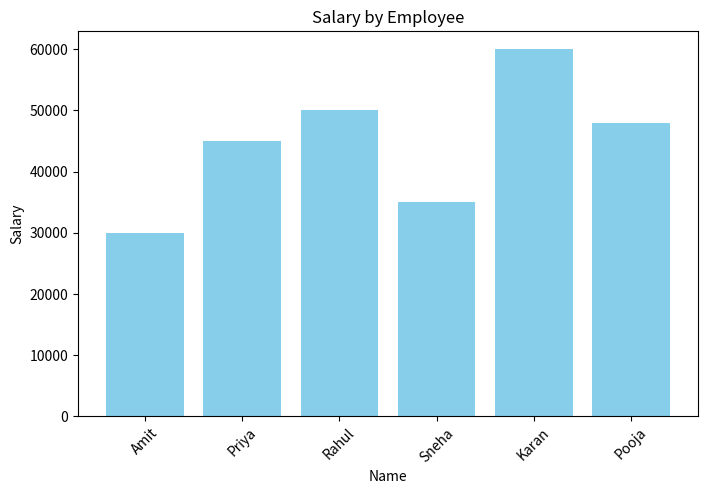
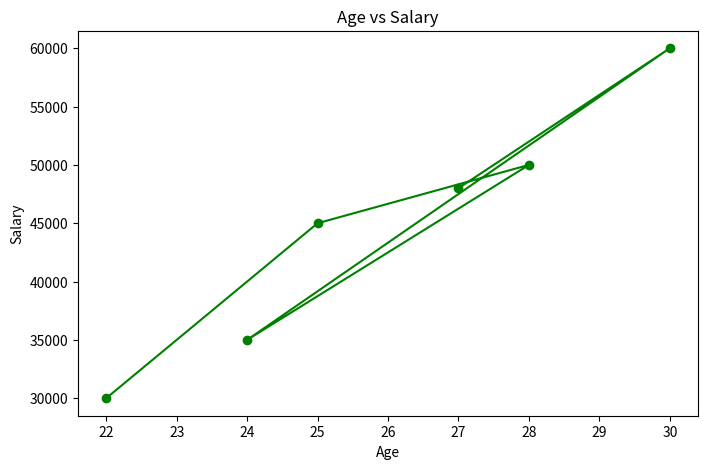
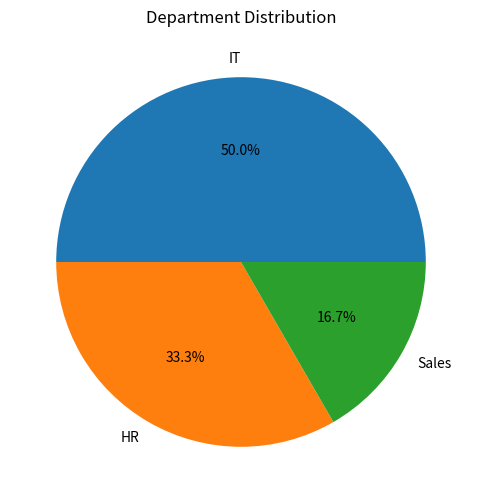

Recreate these plots in Python, in order.
import pandas as pd
import matplotlib.pyplot as plt

df = pd.DataFrame({
    'Name': ['Amit', 'Priya', 'Rahul', 'Sneha', 'Karan', 'Pooja'],
    'Age': [22, 25, 28, 24, 30, 27],
    'Salary': [30000, 45000, 50000, 35000, 60000, 48000],
    'Department': ['IT', 'HR', 'IT', 'Sales', 'IT', 'HR']
})

# 1. Bar Chart
plt.figure(figsize=(8,5))
plt.bar(df['Name'], df['Salary'], color='skyblue')
plt.title("Salary by Employee")
plt.xlabel("Name")
plt.ylabel("Salary")
plt.xticks(rotation=45)
plt.show()

# 2. Line Chart
plt.figure(figsize=(8,5))
plt.plot(df['Age'], df['Salary'], marker='o', color='green')
plt.title("Age vs Salary")
plt.xlabel("Age")
plt.ylabel("Salary")
plt.show()

# 3. Pie Chart
dept_count = df['Department'].value_counts()
plt.figure(figsize=(6,6))
plt.pie(dept_count, labels=dept_count.index, autopct='%1.1f%%')
plt.title("Department Distribution")
plt.show()
